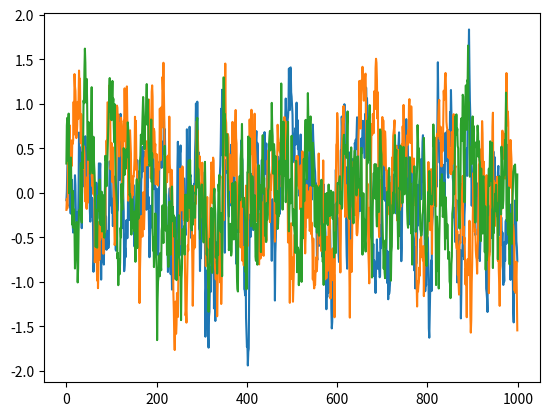

Python code for this plot:
# --------------------------------------
# Ornstein-Uhlenbeck Noise
# Author: Flood Sung
# Date: 2016.5.4
# Reference: https://github.com/rllab/rllab/blob/master/rllab/exploration_strategies/ou_strategy.py

# --------------------------------------

import numpy as np
import numpy.random as nr

class OUNoise:
    """docstring for OUNoise"""
    def __init__(self, action_dimension, mu=0, theta=0.15, sigma=0.3):
        self.action_dimension = action_dimension
        self.mu = mu
        self.theta = theta
        self.sigma = sigma
        self.state = np.ones(self.action_dimension) * self.mu
        self.reset()

    def reset(self):
        self.state = np.ones(self.action_dimension) * self.mu

    def noise(self):
        x = self.state
        dx = self.theta * (self.mu - x) + self.sigma * nr.randn(len(x))
        self.state = x + dx
        return self.state

if __name__ == '__main__':
    ou = OUNoise(3)
    states = []
    for i in range(1000):
        states.append(ou.noise())
    import matplotlib.pyplot as plt

    plt.plot(states)
    plt.show()
